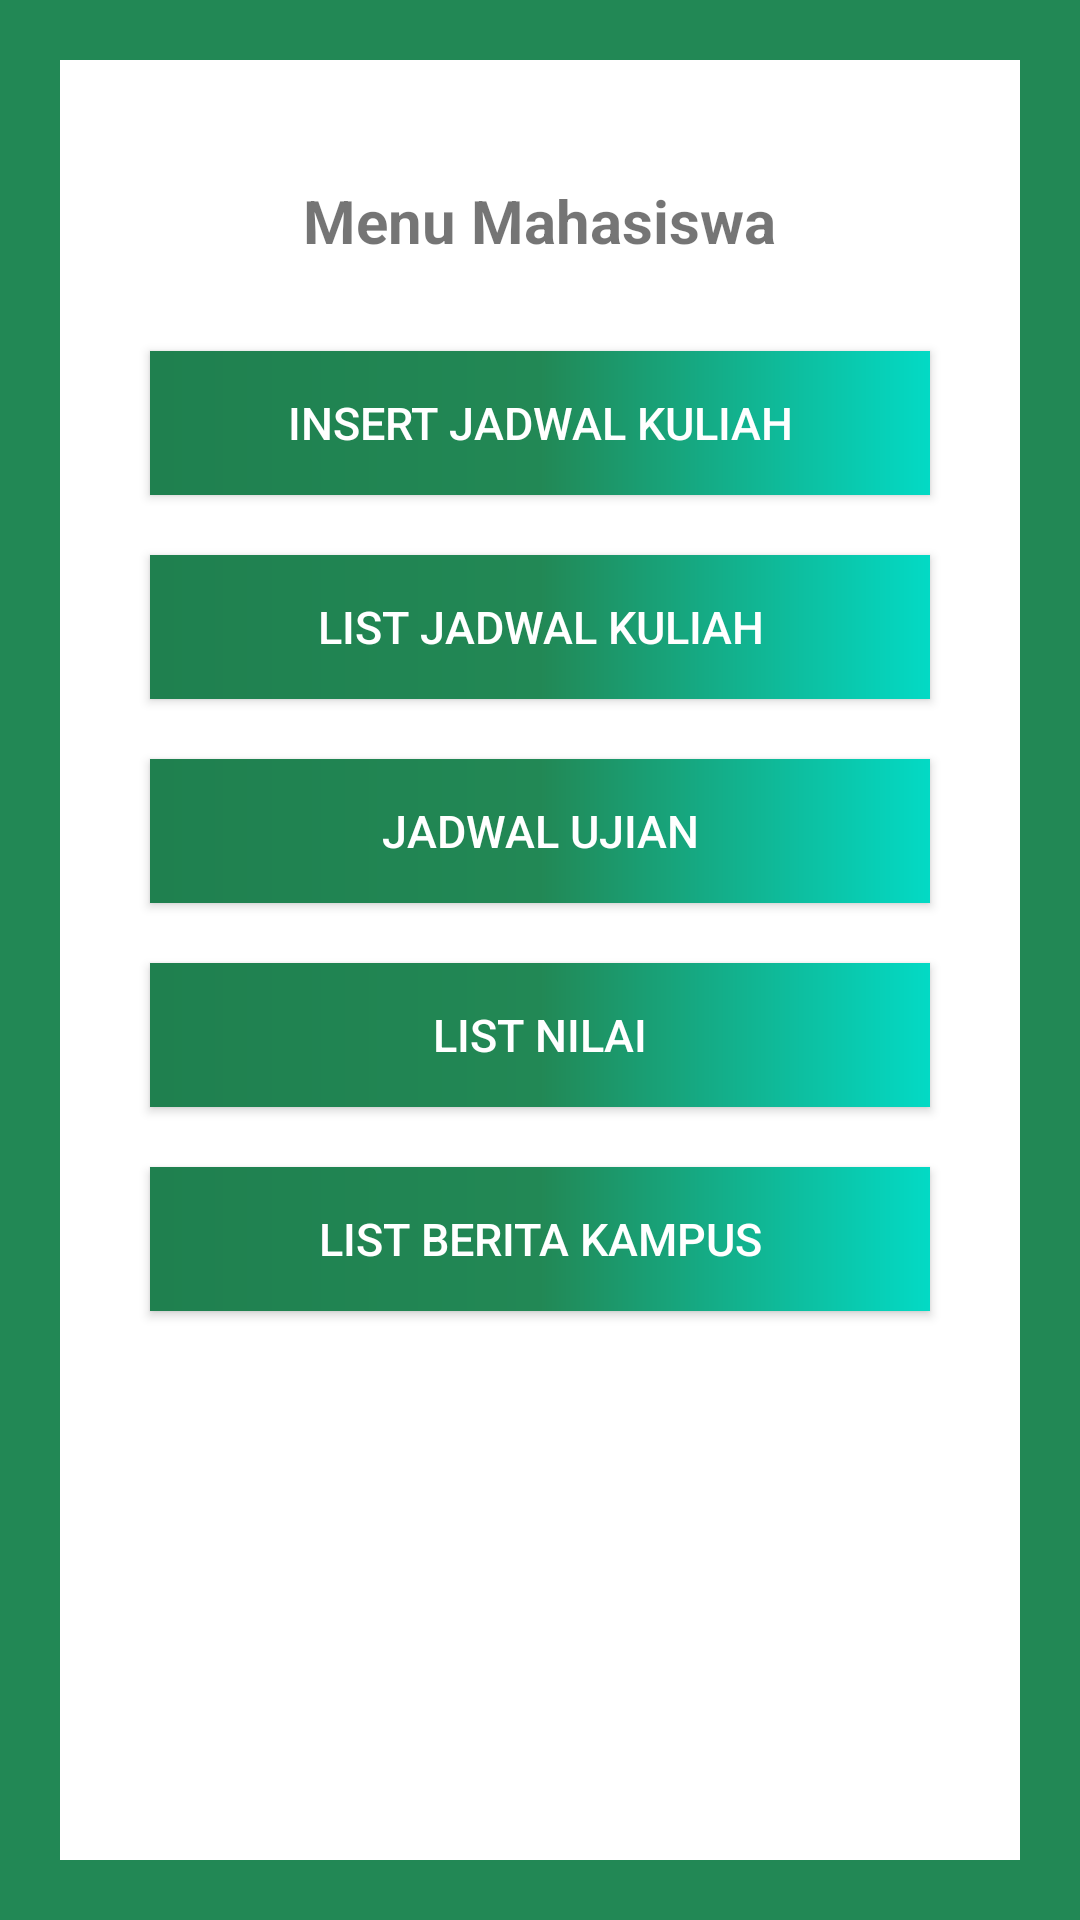

Produce the Android XML layout that renders to this screen, including the resource entries it uses.
<!-- AndroidManifest.xml: application theme AppTheme -->
<!-- res/layout/activity_home_mahasiswa.xml -->
<?xml version="1.0" encoding="utf-8"?>
<LinearLayout xmlns:android="http://schemas.android.com/apk/res/android"
    xmlns:tools="http://schemas.android.com/tools"
    android:layout_width="match_parent"
    android:layout_height="match_parent"
    tools:context=".HomeMahasiswa"
    android:padding="20dp"
    android:background="@color/BackgroundColor">
    <LinearLayout
        android:layout_width="match_parent"
        android:layout_height="match_parent"
        android:orientation="vertical"
        android:background="@android:color/white">
        <ImageView
            android:layout_width="wrap_content"
            android:layout_height="wrap_content"
            android:src="@drawable/upn"
            android:layout_gravity="center"
            android:layout_marginTop="20dp"
            android:contentDescription="@string/logo_upn" />
        <TextView
            android:layout_width="wrap_content"
            android:layout_height="wrap_content"
            android:layout_gravity="center"
            android:text="@string/menu_mahasiswa"
            android:layout_marginTop="20dp"
            android:textSize="20sp"
            android:textStyle="bold"
            android:layout_marginBottom="20dp"/>
        <Button
            android:id="@+id/create_jadwal_kuliah_btn"
            style="@style/ButtonAdmin"
            android:text="@string/create_jadwal_kuliah"/>

        <Button
            android:id="@+id/list_jadwal_kuliah_btn"
            style="@style/ButtonAdmin"
            android:text="@string/list_jadwal_kuliah"/>
        <Button
            android:id="@+id/list_jadwal_ujian_btn"
            style="@style/ButtonAdmin"
            android:text="@string/list_jadwal_ujian"/>
        <Button
            android:id="@+id/list_nilai_mhs_btn"
            style="@style/ButtonAdmin"
            android:text="@string/list_nilai"/>
        <Button
            android:id="@+id/list_berita_btn"
            style="@style/ButtonAdmin"
            android:text="@string/list_berita_kampus"/>
    </LinearLayout>

</LinearLayout>
<!-- resources referenced by this layout -->
<resources>
  <color name="BackgroundColor">#228855</color>
  <string name="create_jadwal_kuliah">Insert Jadwal Kuliah</string>
  <string name="list_berita_kampus">List Berita Kampus</string>
  <string name="list_jadwal_kuliah">List Jadwal Kuliah</string>
  <string name="list_jadwal_ujian">Jadwal Ujian</string>
  <string name="list_nilai">List Nilai</string>
  <string name="logo_upn">Logo Upn</string>
  <string name="menu_mahasiswa">Menu Mahasiswa</string>
  <style name="ButtonAdmin">
          <item name="android:layout_gravity">center</item>
          <item name="android:layout_height">wrap_content</item>
          <item name="android:layout_width">match_parent</item>
          <item name="android:background">@drawable/background_button</item>
          <item name="android:textColor">@android:color/white</item>
          <item name="android:layout_marginTop">10dp</item>
          <item name="android:layout_marginBottom">10dp</item>
          <item name="android:padding">5dp</item>
          <item name="android:layout_marginRight">30dp</item>
          <item name="android:layout_marginLeft">30dp</item>
          <item name="android:textSize">15sp</item>
      </style>
  <style name="AppTheme" parent="Theme.AppCompat.Light.DarkActionBar">
          
          <item name="colorPrimary">@color/colorPrimary</item>
          <item name="colorPrimaryDark">@color/colorPrimaryDark</item>
          <item name="colorAccent">@color/colorAccent</item>
      </style>
  <!-- drawable background_button (drawable) -->
  <?xml version="1.0" encoding="utf-8"?>
  <shape
      xmlns:android="http://schemas.android.com/apk/res/android"
      android:shape="rectangle">
      <gradient
          android:startColor="#1f804f"
          android:centerColor="@color/BackgroundColor"
          android:endColor="@color/colorAccent"
          android:angle="0"/>
  </shape>
  <color name="colorPrimary">#6200EE</color>
  <color name="colorPrimaryDark">#3700B3</color>
  <color name="colorAccent">#03DAC5</color>
</resources>
